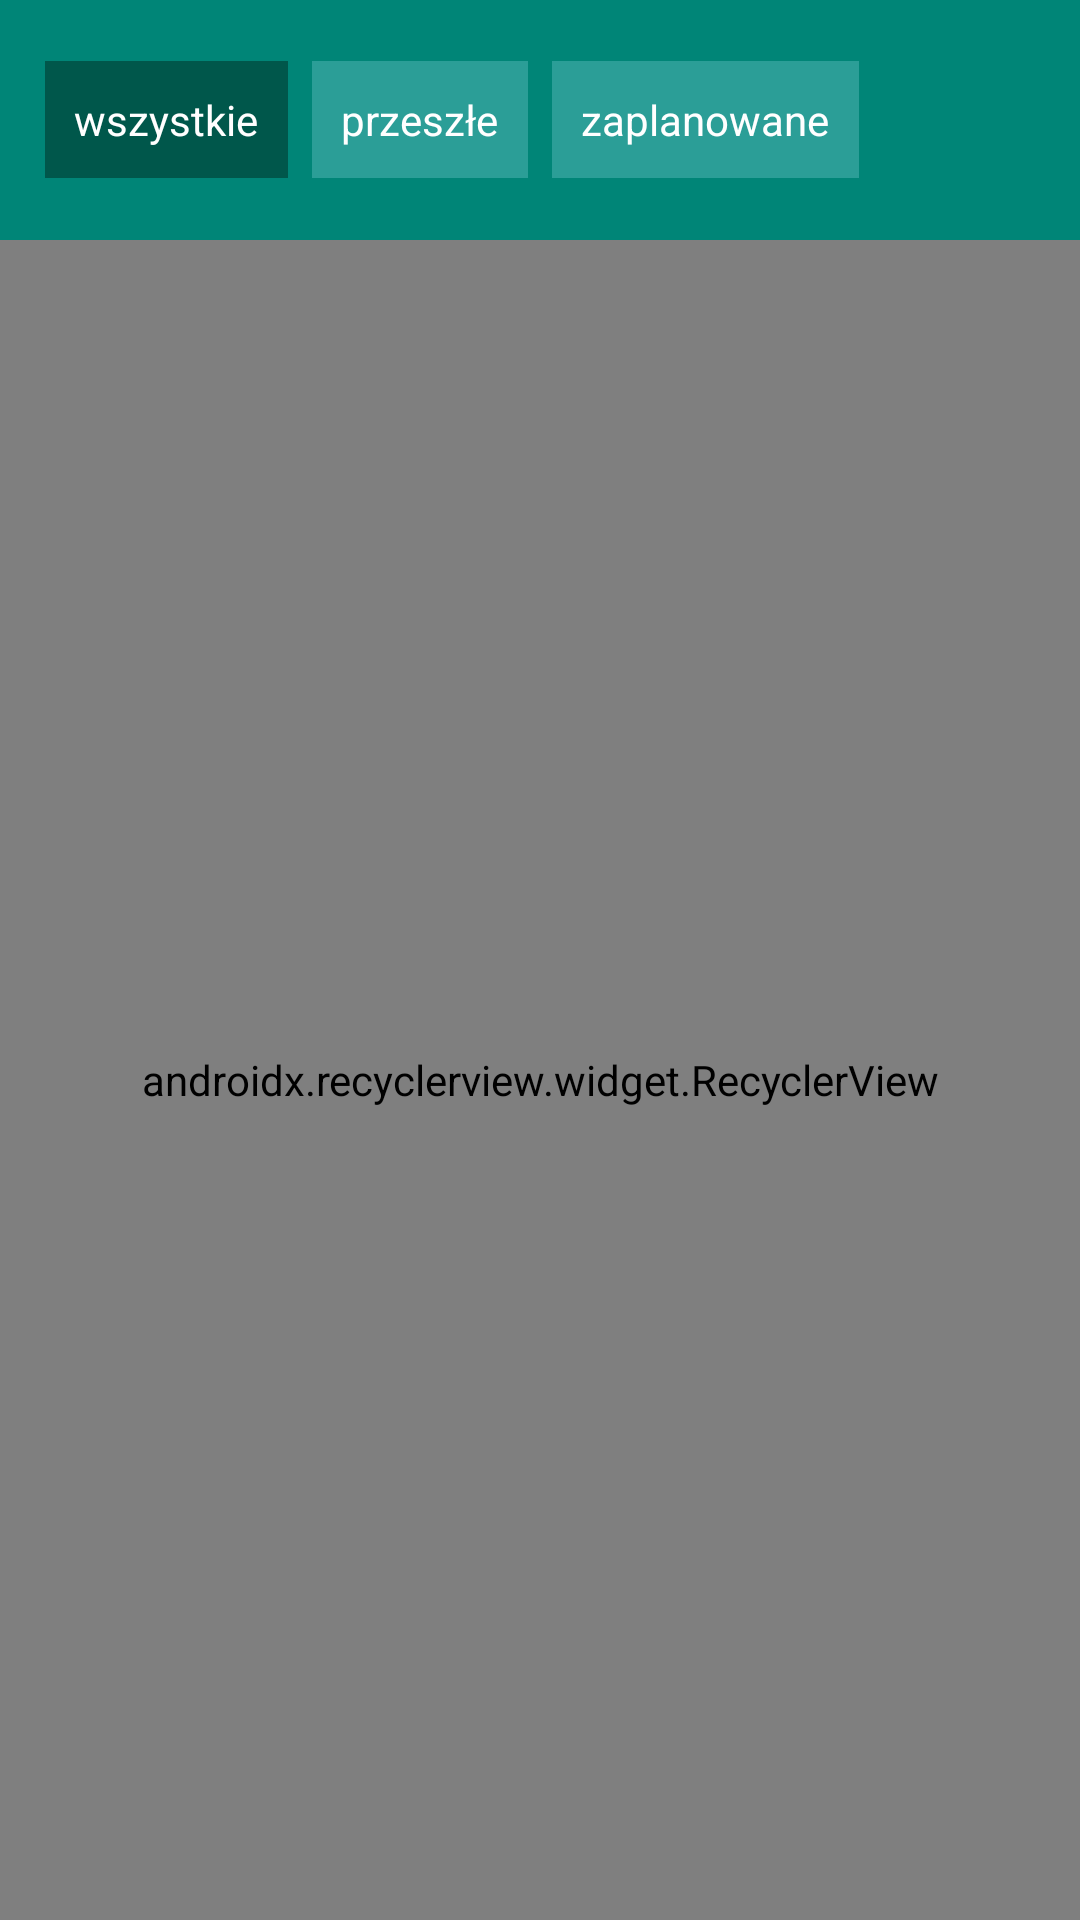

Here is an Android app screen rendered from its layout file. Give the layout XML and the strings, colors and styles it references.
<!-- AndroidManifest.xml: application theme AppTheme -->
<!-- res/layout/activity_main.xml -->
<?xml version="1.0" encoding="utf-8"?>
<LinearLayout
        xmlns:android="http://schemas.android.com/apk/res/android"
        xmlns:app="http://schemas.android.com/apk/res-auto"
        xmlns:tools="http://schemas.android.com/tools"
        android:layout_width="match_parent"
        android:layout_height="match_parent"
        tools:context=".MainActivity"
        android:orientation="vertical">

    <RadioGroup
            android:layout_width="match_parent"
            android:layout_height="80dp"
            android:background="@color/colorPrimary"
            android:paddingLeft="@dimen/listview_padding"
            android:gravity="center_vertical"
            android:orientation="horizontal">

        <RadioButton
                android:id="@+id/all_launches"
                android:layout_width="wrap_content"
                android:layout_height="wrap_content"
                android:background="@drawable/bar_button"
                android:checked="true"
                style="@style/BarButton"
                android:text="@string/all_launches"/>

        <RadioButton
                android:id="@+id/past_launches"
                android:layout_width="wrap_content"
                android:layout_height="wrap_content"
                android:background="@drawable/bar_button"
                style="@style/BarButton"
                android:text="@string/past_launches"/>

        <RadioButton
                android:id="@+id/upcoming_launches"
                android:layout_width="wrap_content"
                android:layout_height="wrap_content"
                android:background="@drawable/bar_button"
                style="@style/BarButton"
                android:text="@string/upcoming_launches"/>

    </RadioGroup>

    <TextView
            android:id="@+id/emptyView"
            android:layout_width="wrap_content"
            android:layout_height="wrap_content"
            android:text="@string/empty_view"
            android:layout_marginTop="10dp"
            android:textAllCaps="true"
            android:visibility="gone"
            android:paddingLeft="@dimen/listview_padding"
            android:paddingRight="@dimen/listview_padding"/>

    <android.support.v7.widget.RecyclerView
            android:id="@+id/listView"
            app:layoutManager="android.support.v7.widget.LinearLayoutManager"
            android:layout_width="match_parent"
            android:layout_height="match_parent"
            android:paddingLeft="@dimen/listview_padding"
            android:paddingRight="@dimen/listview_padding">

    </android.support.v7.widget.RecyclerView>


</LinearLayout>
<!-- resources referenced by this layout -->
<resources>
  <color name="colorPrimary">#008577</color>
  <dimen name="listview_padding">15dp</dimen>
  <!-- drawable bar_button (drawable) -->
  <?xml version="1.0" encoding="utf-8"?>
  <selector xmlns:android="http://schemas.android.com/apk/res/android" >
      <item
              android:drawable="@color/colorLightGrey"
              android:state_checked="true"
              android:state_pressed="true" />
      <item
              android:drawable="@color/colorLightGrey"
              android:state_pressed="true" />
      <item
              android:drawable="@color/colorPrimaryDark"
              android:state_checked="true" />
      <item
              android:drawable="@color/colorLightGrey" />
  </selector>
  <string name="all_launches">wszystkie</string>
  <string name="empty_view">Lista jest pusta lub brak połączenia z internetem. </string>
  <string name="past_launches">przeszłe</string>
  <string name="upcoming_launches">zaplanowane</string>
  <style name="BarButton">
          <item name="android:button">@android:color/transparent</item>
          <item name="android:textColor">@color/colorWhite</item>
          <item name="android:layout_marginEnd">8dp</item>
          <item name="android:layout_marginTop">5dp</item>
          <item name="android:layout_marginBottom">5dp</item>
          <item name="android:padding">10dp</item>
      </style>
  <style name="AppTheme" parent="Theme.AppCompat.Light.DarkActionBar">
          
          <item name="colorPrimary">@color/colorPrimary</item>
          <item name="colorPrimaryDark">@color/colorPrimaryDark</item>
          <item name="colorAccent">@color/colorOrange</item>
      </style>
  <color name="colorLightGrey">#2B9E97</color>
  <color name="colorPrimaryDark">#00574B</color>
  <color name="colorWhite">#fff</color>
  <color name="colorOrange">#EC6759</color>
</resources>
